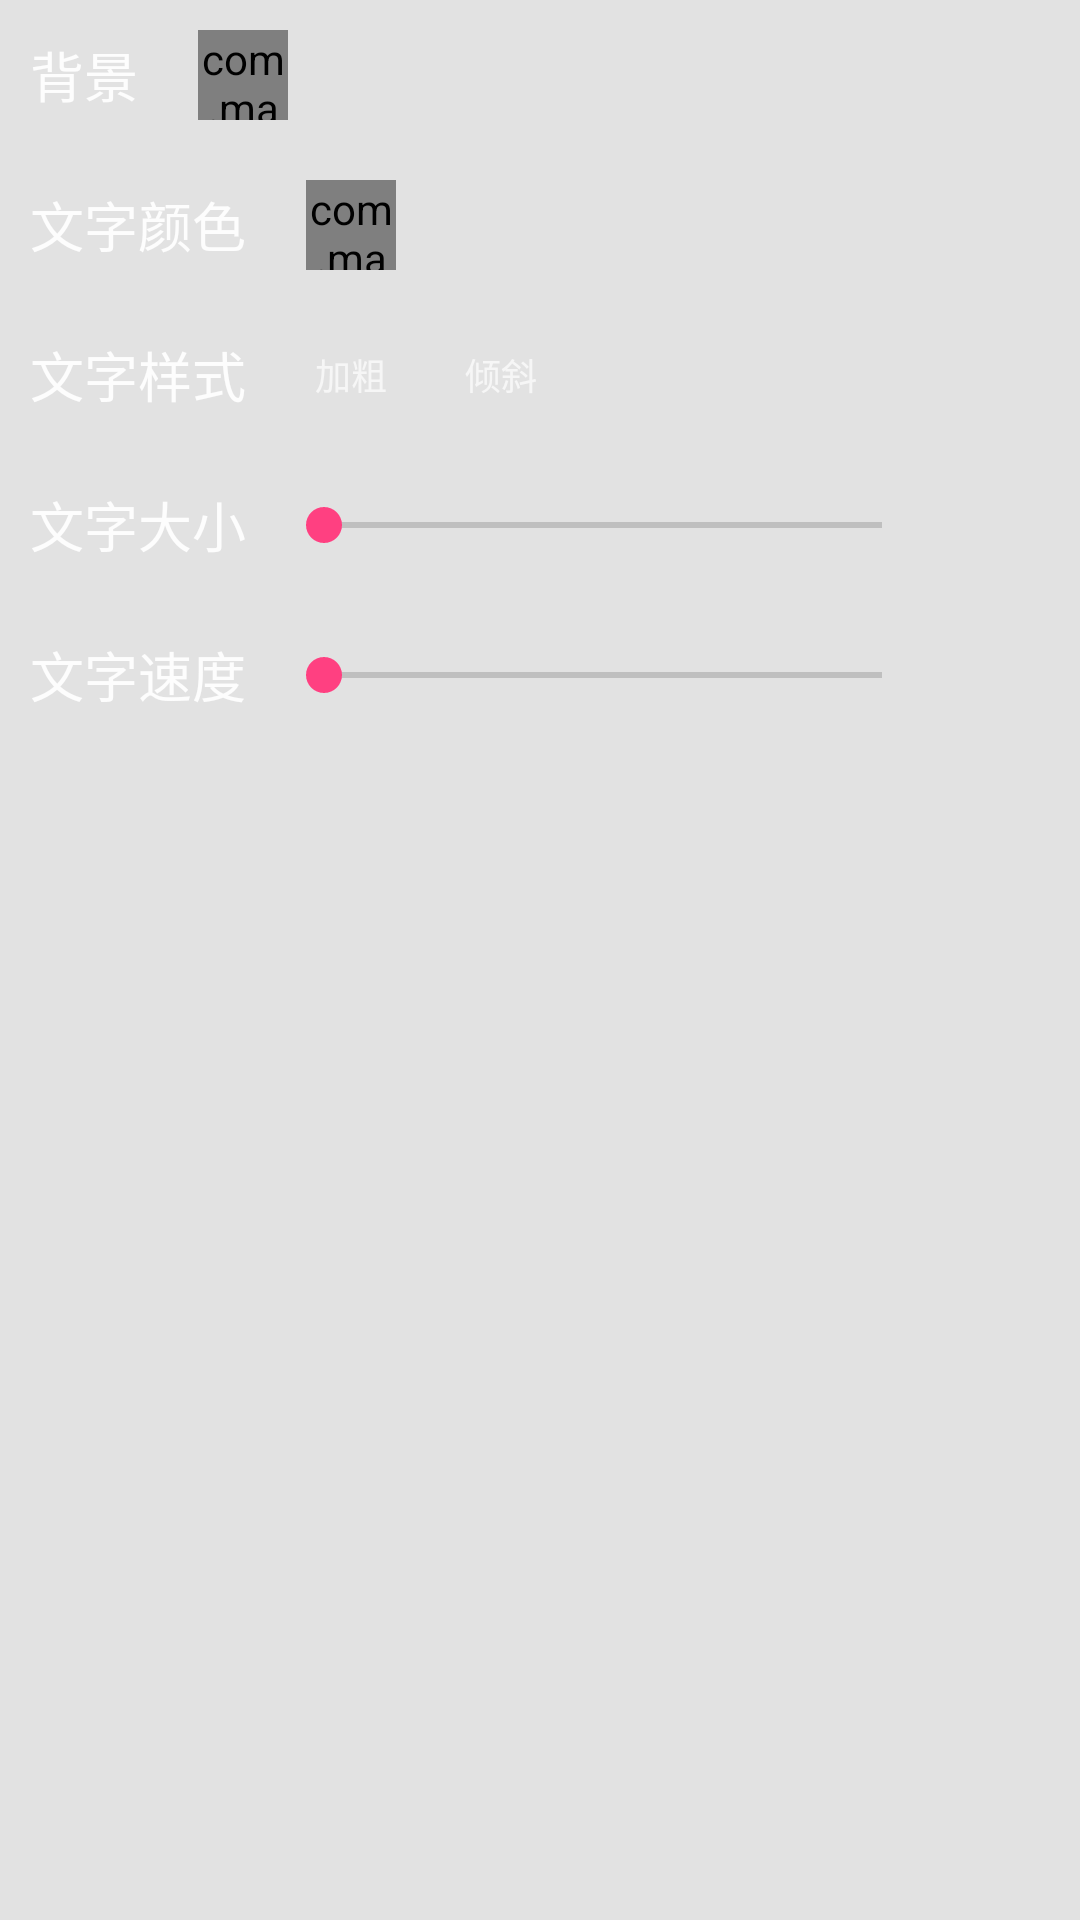

This screen was rendered from an Android layout file. Write that file and the resources it references.
<!-- AndroidManifest.xml: application theme AppTheme -->
<!-- res/layout/setting_dialog.xml -->
<?xml version="1.0" encoding="utf-8"?>
<LinearLayout android:orientation="vertical"
    xmlns:android="http://schemas.android.com/apk/res/android"
    android:layout_width="match_parent"
    android:layout_height="wrap_content"
    android:background="@color/color_3e878787"
    xmlns:app="http://schemas.android.com/apk/res-auto">
    <LinearLayout
        android:layout_width="wrap_content"
        android:orientation="horizontal"
        android:gravity="center"
        android:layout_height="50dp">
        <TextView
            android:text="背景"
            android:textColor="@color/color_b5fffffff"
            android:layout_marginLeft="10dp"
            android:textSize="18sp"
            android:layout_width="wrap_content"
            android:layout_height="wrap_content" />
        <com.matrix.yukun.matrix.barrage_module.views.CircleTextView
            android:id="@+id/ctv_bg"
            android:layout_marginLeft="20dp"
            android:layout_width="30dp"
            app:backColor="#7b7b7b"
            android:layout_height="30dp" />
    </LinearLayout>
    <LinearLayout
        android:layout_width="wrap_content"
        android:orientation="horizontal"
        android:gravity="center"
        android:layout_height="50dp">
        <TextView
            android:text="文字颜色"
            android:layout_marginLeft="10dp"
            android:textSize="18sp"
            android:textColor="@color/color_b5fffffff"
            android:layout_width="wrap_content"
            android:layout_height="wrap_content" />
        <com.matrix.yukun.matrix.barrage_module.views.CircleTextView
            android:id="@+id/ctv_tv_color"
            android:layout_marginLeft="20dp"
            android:layout_width="30dp"
            app:backColor="@color/color_00ff00"
            android:layout_height="30dp" />
    </LinearLayout>
    <LinearLayout
        android:layout_width="wrap_content"
        android:orientation="horizontal"
        android:gravity="center"
        android:layout_height="50dp">
        <TextView
            android:text="文字样式"
            android:layout_marginLeft="10dp"
            android:textSize="18sp"
            android:textColor="@color/color_b5fffffff"
            android:layout_width="wrap_content"
            android:layout_height="wrap_content" />
        <TextView
            android:id="@+id/ctv_style_big"
            android:text="加粗"
            android:textColor="@color/color_b3ffffff"
            android:textSize="12sp"
            android:gravity="center"
            android:background="@drawable/shape_text_unselected"
            android:layout_marginLeft="20dp"
            android:layout_width="30dp"
            android:layout_height="30dp" />
        <TextView
            android:id="@+id/ctv_style_xie"
            android:background="@drawable/shape_text_unselected"
            android:layout_marginLeft="20dp"
            android:text="倾斜"
            android:textColor="@color/color_b3ffffff"
            android:gravity="center"
            android:textSize="12sp"
            android:layout_width="30dp"
            android:layout_height="30dp" />
    </LinearLayout>
    <LinearLayout
        android:layout_width="match_parent"
        android:orientation="horizontal"
        android:gravity="center"
        android:layout_height="50dp">
        <TextView
            android:text="文字大小"
            android:layout_marginLeft="10dp"
            android:textSize="18sp"
            android:textColor="@color/color_b5fffffff"
            android:layout_width="wrap_content"
            android:layout_height="wrap_content" />
       <SeekBar
           android:id="@+id/sb_text_size"
           android:layout_marginLeft="10dp"
           android:layout_marginRight="50dp"
           android:layout_width="match_parent"
           android:layout_height="wrap_content" />
    </LinearLayout>
    <LinearLayout
        android:layout_width="match_parent"
        android:orientation="horizontal"
        android:gravity="center"
        android:layout_height="50dp">
        <TextView
            android:text="文字速度"
            android:layout_marginLeft="10dp"
            android:textSize="18sp"
            android:textColor="@color/color_b5fffffff"
            android:layout_width="wrap_content"
            android:layout_height="wrap_content" />
        <SeekBar
            android:id="@+id/sb_text_speed"
            android:layout_marginLeft="10dp"
            android:layout_marginRight="50dp"
            android:layout_width="match_parent"
            android:layout_height="wrap_content" />
    </LinearLayout>
    <LinearLayout
        android:visibility="gone"
        android:layout_width="match_parent"
        android:orientation="horizontal"
        android:gravity="center"
        android:layout_height="50dp">
        <TextView
            android:id="@+id/tv_setting_sure"
            android:text="确认"
            android:paddingLeft="12dp"
            android:paddingRight="12dp"
            android:paddingTop="5dp"
            android:paddingBottom="5dp"
            android:background="@drawable/shape_send_bg"
            android:layout_marginLeft="10dp"
            android:textSize="14sp"
            android:textColor="@color/color_00ff00"
            android:layout_width="wrap_content"
            android:layout_height="wrap_content" />
    </LinearLayout>

</LinearLayout>
<!-- resources referenced by this layout -->
<resources>
  <color name="color_00ff00">#00ff00</color>
  <color name="color_3e878787">#3e878787</color>
  <color name="color_b3ffffff">#b3ffffff</color>
  <color name="color_b5fffffff">#edffffff</color>
  <style name="AppTheme" parent="Theme.AppCompat.Light.NoActionBar">
          
          <item name="colorPrimaryDark">#232323</item>
          <item name="colorPrimary">#607D8B</item>
          <item name="colorAccent">@color/colorAccent</item>
          <item name="android:windowBackground">@android:color/transparent</item>
          
          
      </style>
  <color name="colorAccent">#FF4081</color>
</resources>
